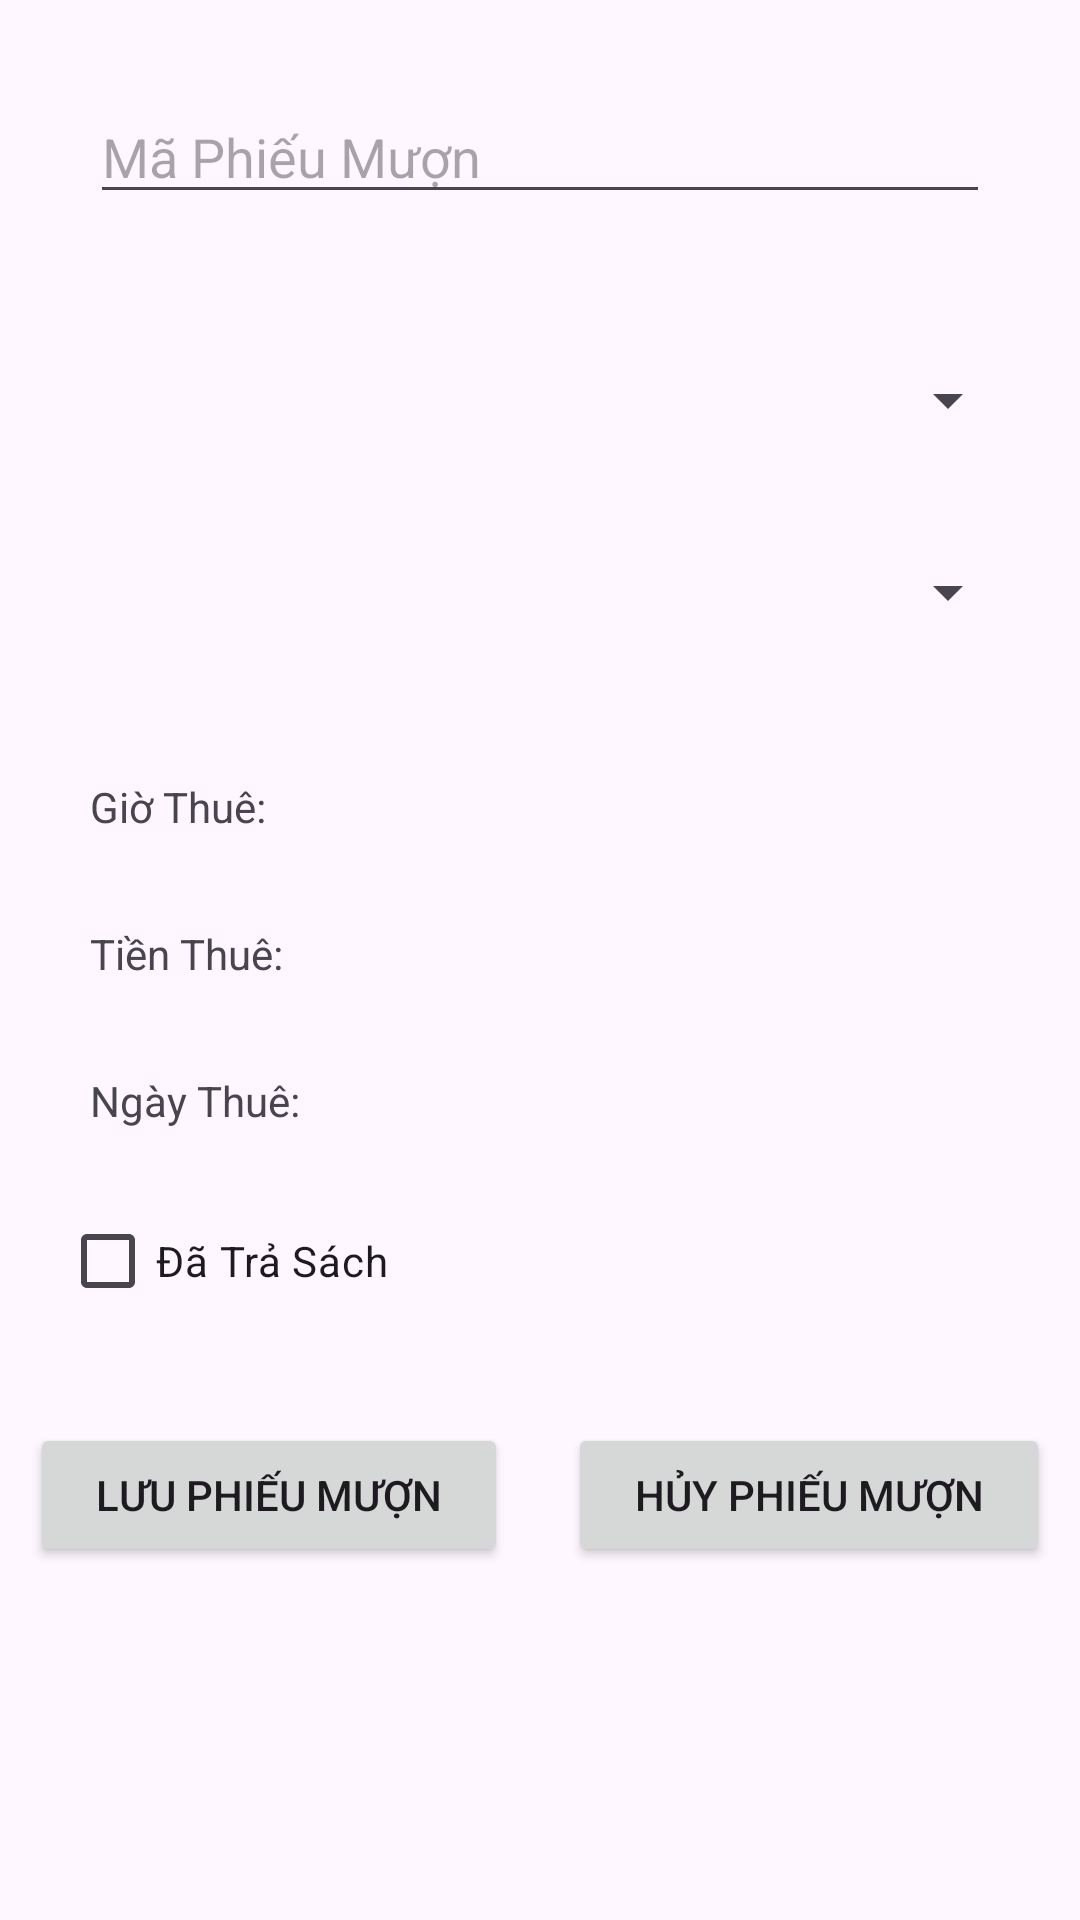

Write the Android layout XML for this screen, with the resource values it uses.
<!-- AndroidManifest.xml: application theme Theme.DuAnMauVer1 -->
<!-- res/layout/add_phieu_muon_dialog.xml -->
<?xml version="1.0" encoding="utf-8"?>
<LinearLayout xmlns:android="http://schemas.android.com/apk/res/android"
    android:orientation="vertical"
    android:layout_width="300dp"
    android:layout_height="match_parent">

    <EditText
        android:layout_width="match_parent"
        android:layout_height="wrap_content"
        android:id="@+id/edMaPM"
        android:hint="Mã Phiếu Mượn"
        android:layout_margin="30dp"
        />
    <Spinner
        android:layout_width="match_parent"
        android:layout_height="wrap_content"
        android:layout_margin="20dp"
        android:id="@+id/spMaTV"
        />

    <Spinner
        android:layout_width="match_parent"
        android:layout_height="wrap_content"
        android:layout_margin="20dp"
        android:id="@+id/spMaSach"
        />
    <TextView
        android:layout_width="wrap_content"
        android:layout_height="wrap_content"
        android:text="Giờ Thuê:"
        android:layout_marginLeft="30dp"
        android:layout_marginTop="30dp"
        android:id="@+id/tvGioThueSach"
        />
    <TextView
        android:layout_width="wrap_content"
        android:layout_height="wrap_content"
        android:text="Tiền Thuê:"
        android:layout_marginLeft="30dp"
        android:layout_marginTop="30dp"
        android:id="@+id/tvNgayThueSach"
        />
    <TextView
        android:layout_width="wrap_content"
        android:layout_height="wrap_content"
        android:text="Ngày Thuê:"
        android:layout_marginLeft="30dp"
        android:layout_marginTop="30dp"
        android:id="@+id/tvTienThueSach"
        />

    <CheckBox
        android:layout_width="wrap_content"
        android:layout_height="wrap_content"
        android:id="@+id/chkTraSach"
        android:text="Đã Trả Sách"
        android:layout_margin="20dp"
        />
    <LinearLayout
        android:layout_width="match_parent"
        android:layout_height="wrap_content"
        android:orientation="horizontal"
        >
        <Button
            android:layout_width="wrap_content"
            android:layout_height="wrap_content"
            android:layout_weight="1"
            android:text="Lưu Phiếu Mượn"
            android:layout_margin="10dp"
            android:id="@+id/btnLuuPhieuMuon"
            />
        <Button
            android:layout_width="wrap_content"
            android:layout_height="wrap_content"
            android:layout_weight="1"
            android:text="Hủy Phiếu Mượn"
            android:layout_margin="10dp"
            android:id="@+id/btnHuyLuuPhieuMuon"
            />
    </LinearLayout>

</LinearLayout>
<!-- resources referenced by this layout -->
<resources>
  <style name="Theme.DuAnMauVer1" parent="Base.Theme.DuAnMauVer1" />
  <style name="Base.Theme.DuAnMauVer1" parent="Theme.Material3.DayNight.NoActionBar">
          
          
      </style>
</resources>
